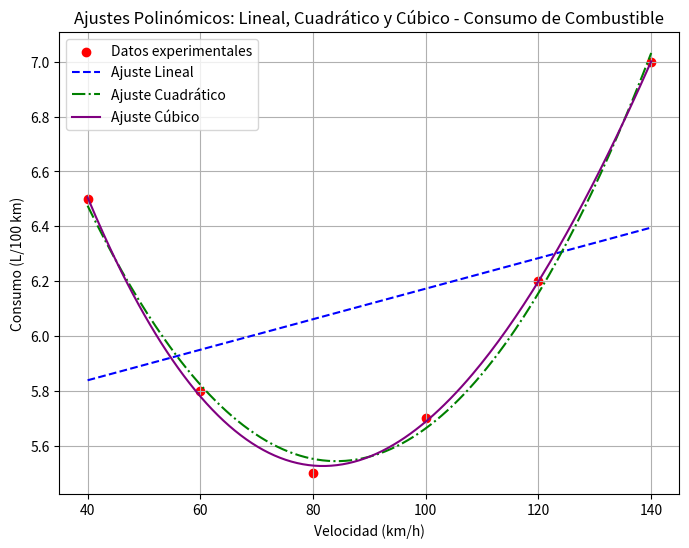

This figure's Python source:
import numpy as np
import matplotlib.pyplot as plt

# Datos del ejercicio
velocidad = np.array([40, 60, 80, 100, 120, 140])
consumo = np.array([6.5, 5.8, 5.5, 5.7, 6.2, 7.0])

# Ajustes polinómicos
coef_lineal = np.polyfit(velocidad, consumo, 1)      # Lineal (grado 1)
coef_cuadratica = np.polyfit(velocidad, consumo, 2)  # Cuadrática (grado 2)
coef_cubica = np.polyfit(velocidad, consumo, 3)      # Cúbica (grado 3)

# Valores para graficar
x_vals = np.linspace(40, 140, 200)
y_lineal = np.polyval(coef_lineal, x_vals)
y_cuadratica = np.polyval(coef_cuadratica, x_vals)
y_cubica = np.polyval(coef_cubica, x_vals)

# Graficar los resultados
plt.figure(figsize=(8, 6))
plt.scatter(velocidad, consumo, color='red', label='Datos experimentales')
plt.plot(x_vals, y_lineal, '--', label='Ajuste Lineal', color='blue')
plt.plot(x_vals, y_cuadratica, '-.', label='Ajuste Cuadrático', color='green')
plt.plot(x_vals, y_cubica, label='Ajuste Cúbico', color='purple')
plt.xlabel('Velocidad (km/h)')
plt.ylabel('Consumo (L/100 km)')
plt.title('Ajustes Polinómicos: Lineal, Cuadrático y Cúbico - Consumo de Combustible')
plt.legend()
plt.grid()
plt.savefig('ajuste_polinomico_combustible.png', dpi=300)
plt.show()

# Mostrar las ecuaciones ajustadas en consola (opcional)
print("Ecuación lineal:", np.poly1d(coef_lineal))
print("\nEcuación cuadrática:", np.poly1d(coef_cuadratica))
print("\nEcuación cúbica:", np.poly1d(coef_cubica))
